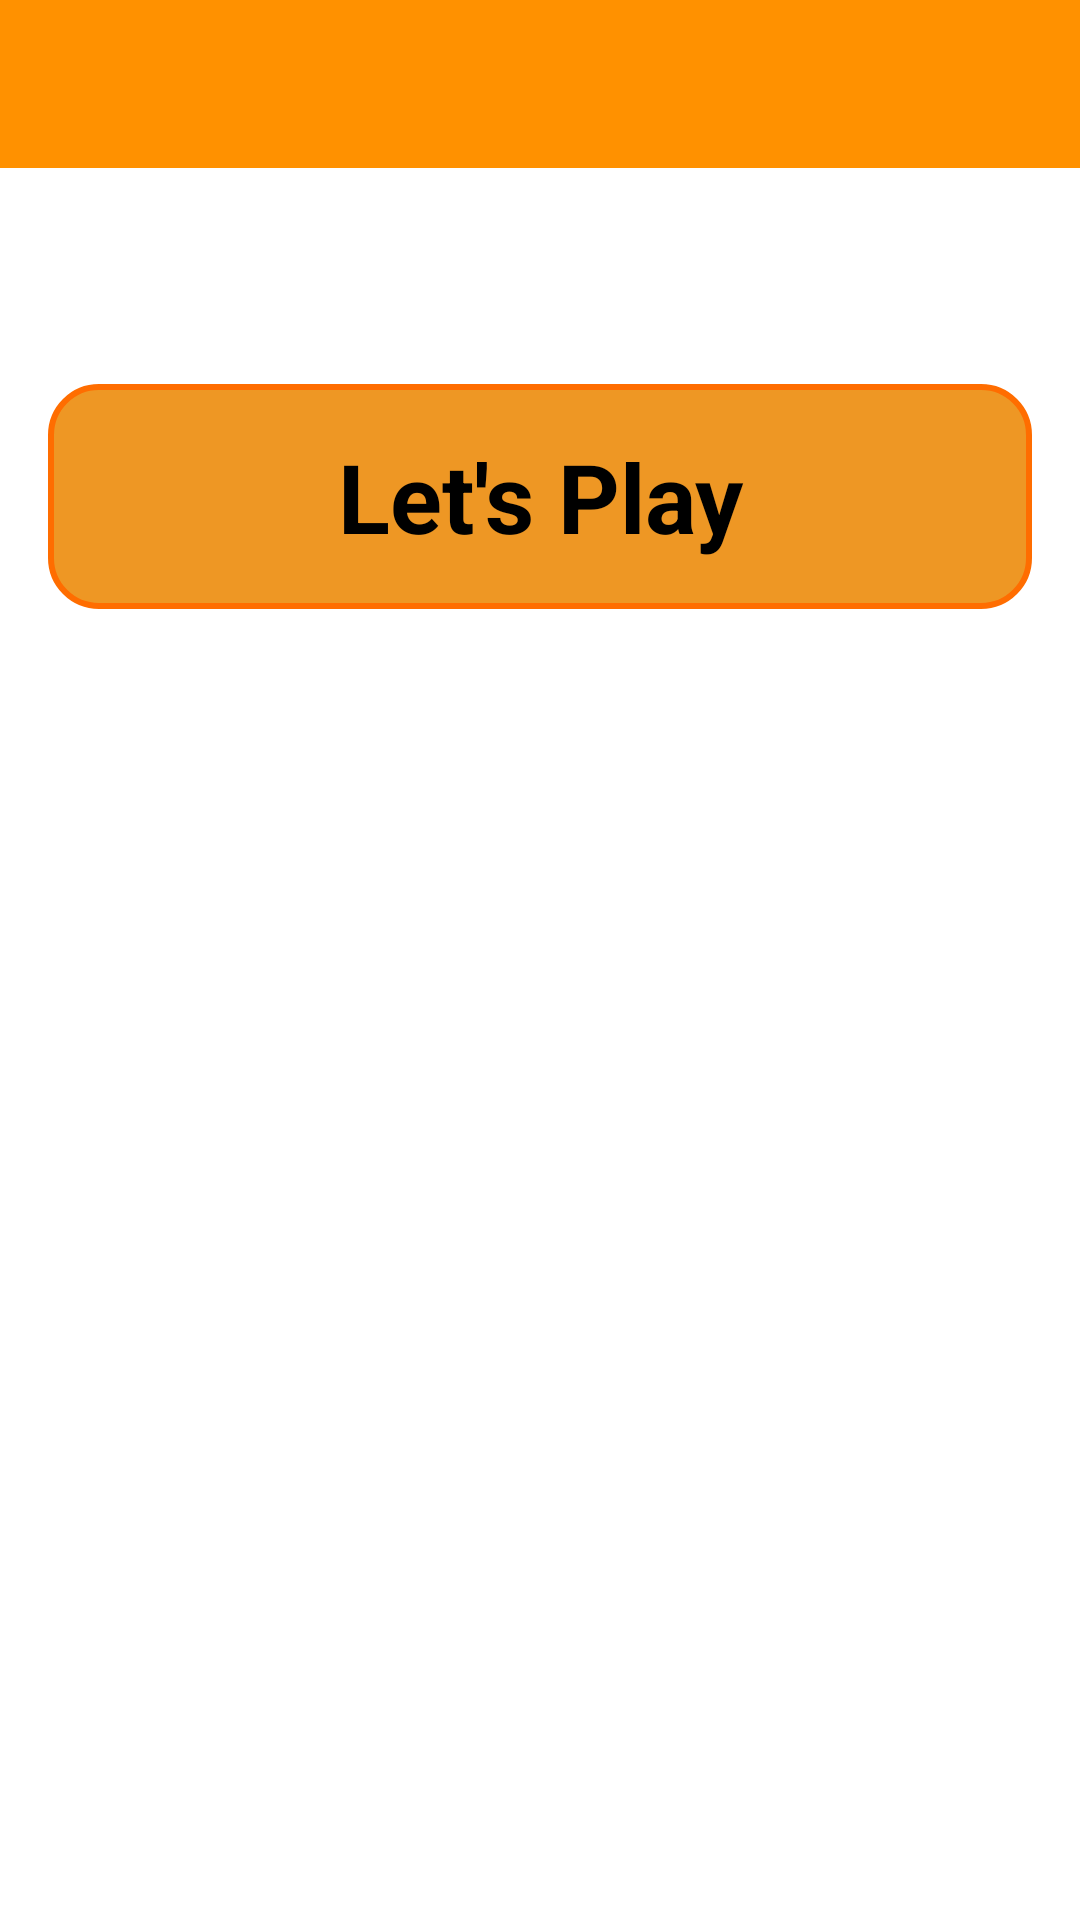

Produce the Android XML layout that renders to this screen, including the resource entries it uses.
<!-- AndroidManifest.xml: application theme Theme.ThinkTankTrivia -->
<!-- res/layout/activity_main.xml -->
<?xml version="1.0" encoding="utf-8"?>
<androidx.drawerlayout.widget.DrawerLayout
    xmlns:android="http://schemas.android.com/apk/res/android"
    xmlns:app="http://schemas.android.com/apk/res-auto"
    xmlns:tools="http://schemas.android.com/tools"
    android:id="@+id/drawer_layout"
    android:layout_width="match_parent"
    android:layout_height="match_parent"
    android:fitsSystemWindows="true"
    tools:openDrawer="start">
    <include
        layout="@layout/content_main"
        android:layout_width="match_parent"
        android:layout_height="match_parent"/>

    <com.google.android.material.navigation.NavigationView
        android:id="@+id/nav_view"
        android:layout_width="wrap_content"
        android:layout_height="match_parent"
        android:layout_gravity="start"
        android:fitsSystemWindows="true"
        app:itemTextColor="@color/black"
        app:itemIconTint="@color/black"
        app:headerLayout="@layout/nav_header"
        android:background="@color/white"
        app:menu="@menu/nav_menu"/>

</androidx.drawerlayout.widget.DrawerLayout>
<!-- res/layout/content_main.xml (included above) -->
<?xml version="1.0" encoding="utf-8"?>
<ScrollView xmlns:android="http://schemas.android.com/apk/res/android"
    xmlns:app="http://schemas.android.com/apk/res-auto"
    android:layout_width="match_parent"
    android:layout_height="match_parent">
    <LinearLayout
        android:orientation="vertical"
        android:background="@drawable/ic_background"
        android:layout_width="match_parent"
        android:layout_height="match_parent">
        <com.google.android.material.appbar.AppBarLayout
            android:layout_height="wrap_content"
            android:layout_width="match_parent"
            android:theme="@style/ThemeOverlay.AppCompat.Dark.ActionBar">

            <androidx.appcompat.widget.Toolbar
                android:id="@+id/toolbar"
                android:layout_width="match_parent"
                android:layout_height="?attr/actionBarSize"
                android:background="@color/very_very_light_orange"
                app:popupTheme="@style/ThemeOverlay.AppCompat.Light"/>
        </com.google.android.material.appbar.AppBarLayout>
        <LinearLayout
            android:layout_width="match_parent"
            android:layout_height="match_parent"
            android:background="@color/white"
            android:orientation="vertical">
            <androidx.recyclerview.widget.RecyclerView
                android:layout_width="match_parent"
                android:layout_height="wrap_content"
                android:layout_marginTop="8dp"
                android:id="@+id/recycleView"/>
            <TextView
                android:layout_marginTop="64dp"
                android:gravity="center|bottom"
                android:id="@+id/letsPlay"
                android:background="@drawable/sign_in_btn_bg"
                android:layout_marginLeft="@dimen/btn_margin"
                android:layout_marginRight="@dimen/btn_margin"
                android:padding="@dimen/btn_padding"
                android:layout_width="match_parent"
                android:layout_height="wrap_content"
                android:text="@string/LetsPlay"
                android:textColor="@color/black"
                android:textSize="@dimen/Sign_btn_textSize"
                android:textStyle="bold" />
        </LinearLayout>
    </LinearLayout>
</ScrollView>
<!-- res/layout/nav_header.xml (included above) -->
<?xml version="1.0" encoding="utf-8"?>
<LinearLayout
    xmlns:android="http://schemas.android.com/apk/res/android"
    xmlns:app="http://schemas.android.com/apk/res-auto"
    android:layout_width="match_parent"
    android:layout_height="@dimen/nav_header_ht"
    android:background="@color/very_very_light_orange"
    android:orientation="vertical"
    android:gravity="bottom"
    android:paddingLeft="@dimen/nav_header_padding"
    android:paddingBottom="@dimen/nav_header_padding">

    <de.hdodenhof.circleimageview.CircleImageView
        xmlns:app="http://schemas.android.com/apk/res-auto"
        android:id="@+id/profile_image"
        android:layout_width="@dimen/nav_header_image_size"
        android:layout_height="@dimen/nav_header_image_size"
        android:src="@drawable/baseline_person_24"
        app:civ_border_width="@dimen/nav_header_image_border_width"
        app:civ_border_color="#FF000000"/>

    <TextView
        android:id="@+id/updateName"
        android:layout_width="match_parent"
        android:layout_height="wrap_content"
        android:text="@string/nav_header_text"
        android:textColor="#FFFFFF"
        android:textStyle="bold"/>

</LinearLayout>
<!-- resources referenced by this layout -->
<resources>
  <color name="black">#FF000000</color>
  <color name="very_very_light_orange">#ff9100</color>
  <color name="white">#FFFFFFFF</color>
  <dimen name="Sign_btn_textSize">32dp</dimen>
  <dimen name="btn_margin">16dp</dimen>
  <dimen name="btn_padding">16dp</dimen>
  <dimen name="nav_header_ht">200dp</dimen>
  <dimen name="nav_header_image_border_width">2dp</dimen>
  
          // Main Activity
  <dimen name="nav_header_image_size">96dp</dimen>
  <dimen name="nav_header_padding">15dp</dimen>
  <!-- drawable baseline_person_24 (drawable) -->
  <vector android:height="24dp" android:tint="#00000B"
      android:viewportHeight="24" android:viewportWidth="24"
      android:width="24dp" xmlns:android="http://schemas.android.com/apk/res/android">
      <path android:fillColor="@android:color/white" android:pathData="M12,12c2.21,0 4,-1.79 4,-4s-1.79,-4 -4,-4 -4,1.79 -4,4 1.79,4 4,4zM12,14c-2.67,0 -8,1.34 -8,4v2h16v-2c0,-2.66 -5.33,-4 -8,-4z"/>
  </vector>
  <!-- drawable sign_in_btn_bg (drawable) -->
  <?xml version="1.0" encoding="utf-8"?>
  <ripple xmlns:android="http://schemas.android.com/apk/res/android"
      android:color="@color/white">
      <item android:id="@android:id/mask">
          <shape android:shape="rectangle">
              <solid android:color="@color/custom_orange" />
              <corners android:radius="@dimen/corner_radius_of_bg" />
          </shape>
      </item>
  
  
      <item android:id="@android:id/background">
          <shape android:shape="rectangle">
              <solid android:color="@color/custom_orange"/>
              <stroke android:color="@color/orange"
                      android:width="2dp"/>
              <corners android:radius="@dimen/corner_radius_of_bg" />
          </shape>
      </item>
  </ripple>
  <string name="LetsPlay">Let\'s Play</string>
  <string name="nav_header_text">Your Name</string>
  <style name="Theme.ThinkTankTrivia" parent="Theme.MaterialComponents.DayNight.NoActionBar">
          
          <item name="colorPrimary">@color/orange</item>
          <item name="colorPrimaryVariant">@color/very_light_orange</item>
          <item name="colorOnPrimary">@color/very_very_light_orange</item>
          
          <item name="colorSecondary">@color/teal_200</item>
          <item name="colorSecondaryVariant">@color/teal_700</item>
          <item name="colorOnSecondary">@color/black</item>
          
          <item name="android:statusBarColor">?attr/colorPrimaryVariant</item>
          
      </style>
  <color name="custom_orange">#EE9724</color>
  <dimen name="corner_radius_of_bg">16dp</dimen>
  <color name="orange">#ff6d00</color>
  <color name="very_light_orange">#ff8500</color>
  <color name="teal_200">#FF03DAC5</color>
  <color name="teal_700">#FF018786</color>
</resources>
